Run: headless pygame with SDL's dummy video driver; simulated clock (each Clock.tick advances the game by its frame time, no real sleeping); random seed 0; keys injected as events and as key.get_pressed() state; no mouse input.
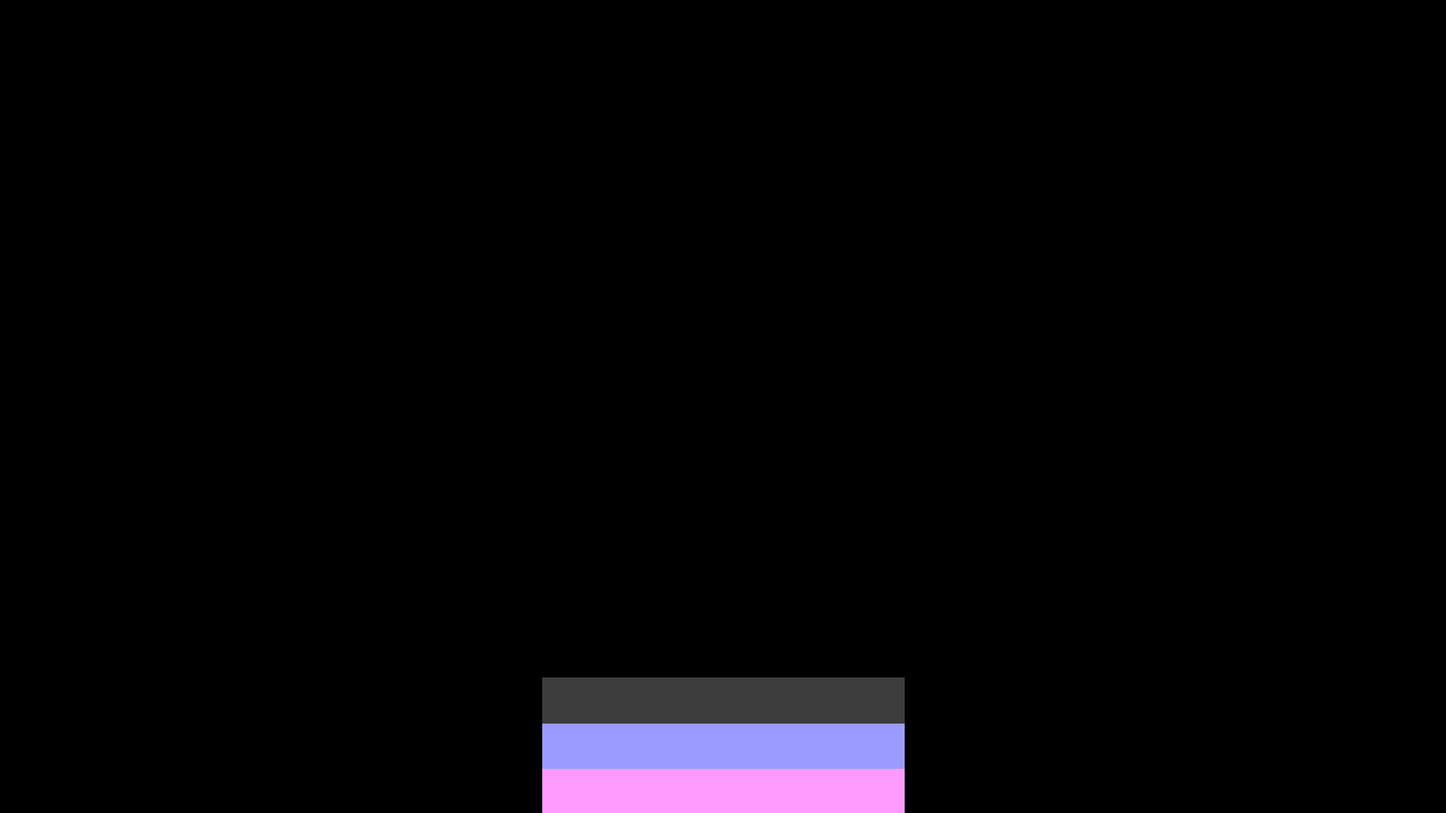
Frame 1 of 4 · flips 1–60 · no input
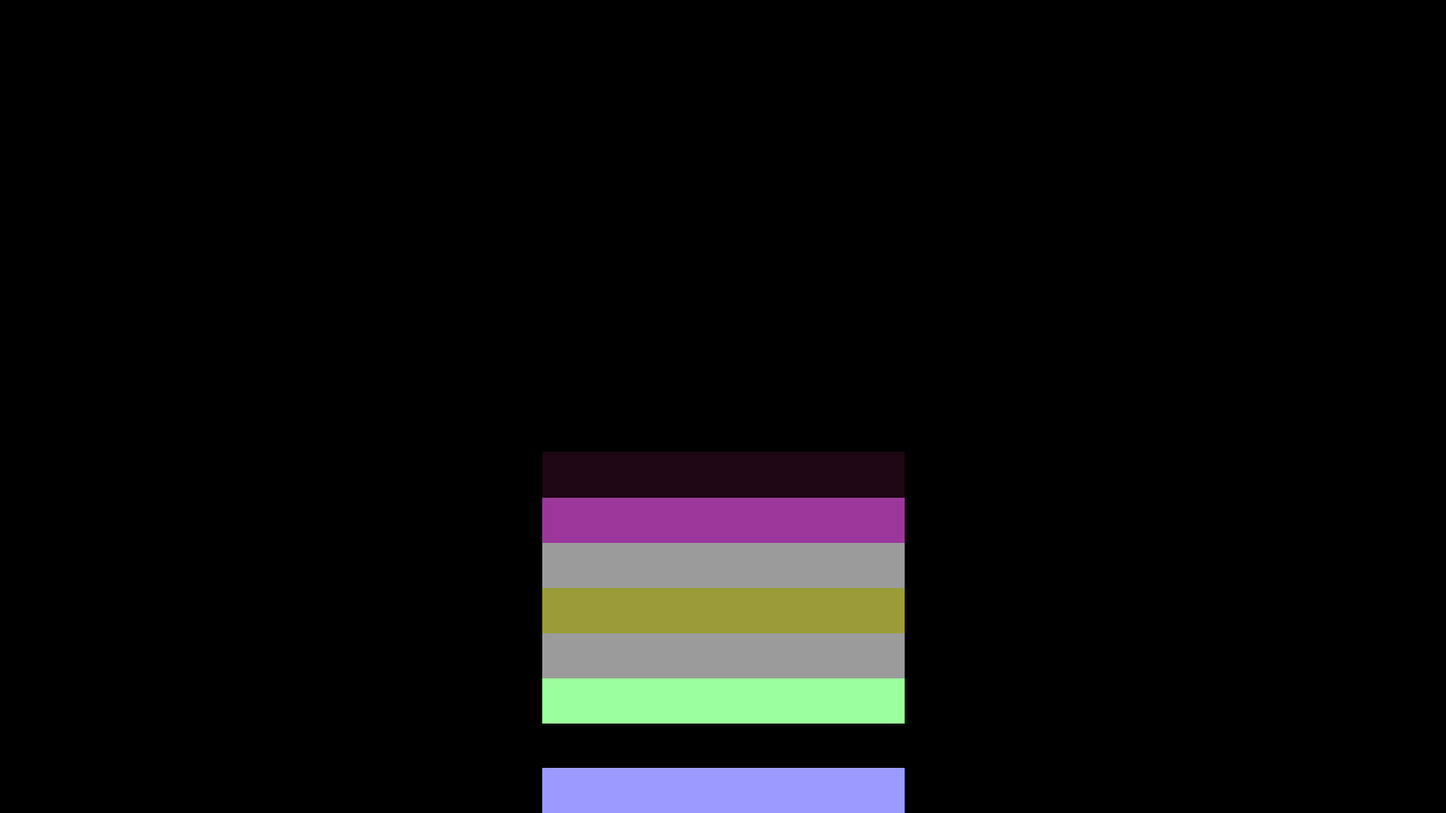
Frame 2 of 4 · flips 61–180 · tapped SPACE, RETURN · held RIGHT (→), D
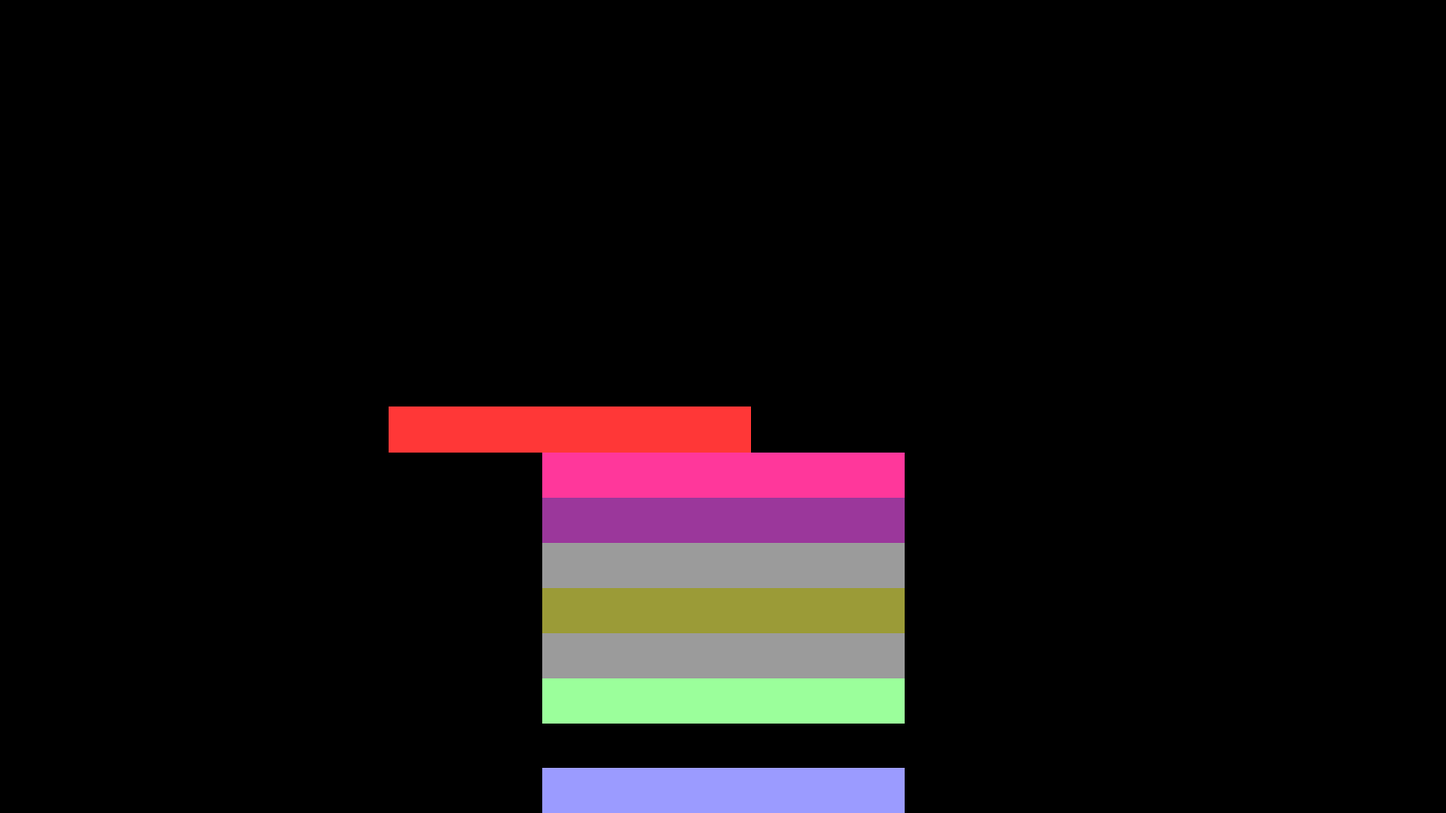
Frame 3 of 4 · flips 181–300 · held DOWN (↓), S
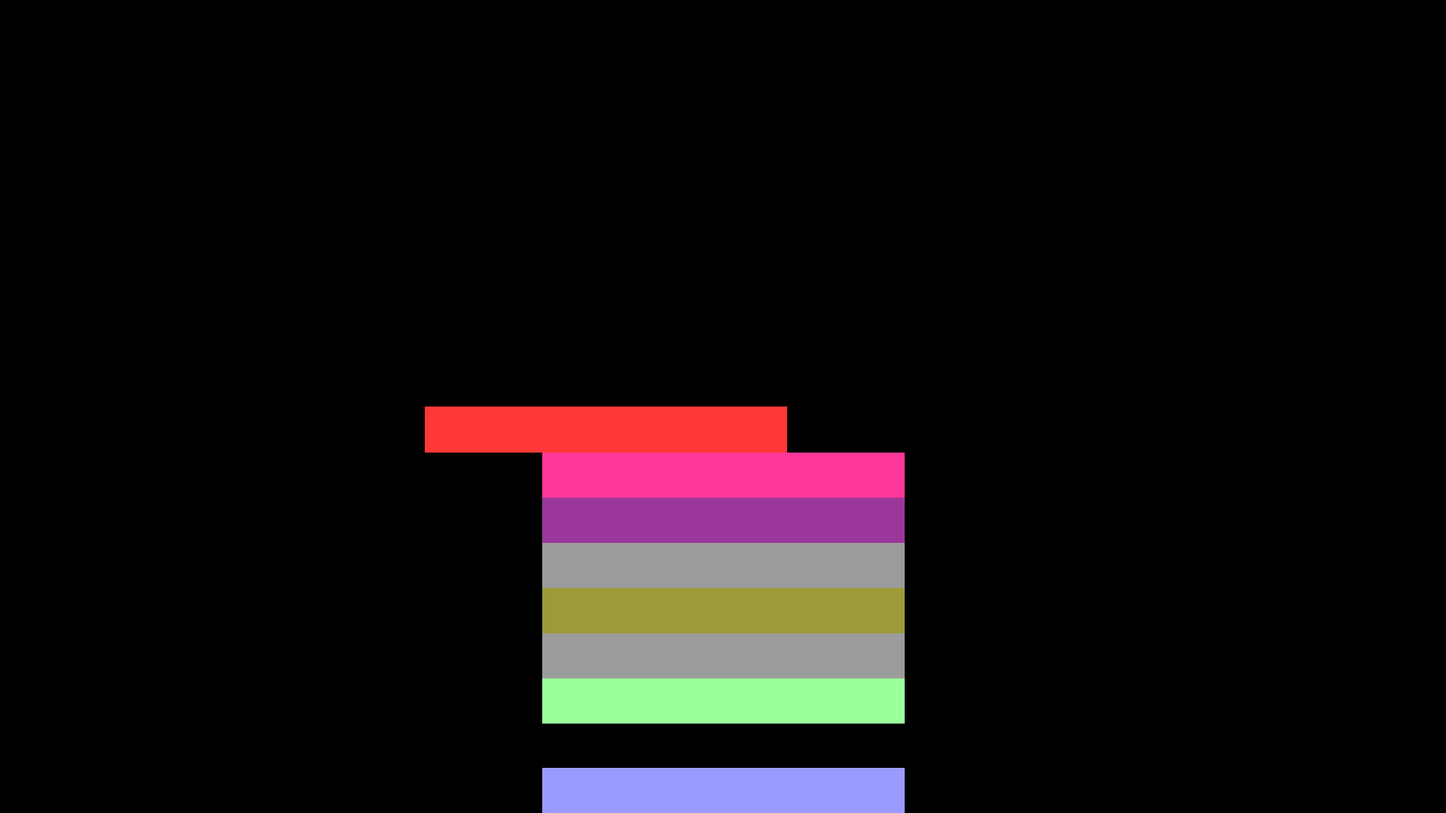
Frame 4 of 4 · flips 301–420 · held LEFT (←), A, UP (↑), W

The pygame program that drew these frames:

# PYTHON GAME QUIT
# GAME OPTIMISED FOR 100FPS

import pygame
import random
import copy

pygame.init()
win = pygame.display.set_mode((1600,900))
pygame.display.set_caption("TEST")
loop = True

stackArray = []
colorArray = []
stackVertices = [[600,900],[1000,900],[1000,950],[600,950]]
timeElapsed = 0
fps = 100
timeDelay = 1000//fps
color=[255,255,255]
colorPresent = [0,0,0]
colorStep = 0
movementStack = "rev"
pushVertices = list()

# COLOR UPDATE IS NICELY WORKING SO DON'T TOUCH :')
def colorUpdate (colorLs):
    x = random.randint(0,2)
    y = random.randint(0,1)
    if ((colorLs[x]+100)>255):
        colorLs[x] -= 100
    elif ((colorLs[x]-100)<0):
        colorLs[x] += 100
    else:
        colorLs[x] = colorLs[x] + ((y-((y+1)%2))*100) # CONVERTING 0/1 TO -1/1 :)
    return colorLs


def fadeIn (x, colorSet):
    # colorSet = [present,target]
    for i in range (3):
        step = ((colorSet[1][i] - colorSet[0][i])//x)
        colorSet[0][i] += step
    return colorSet[0] # Returning the Updated colorSet[0] = present

def pushUp (vertices):
    vertices[0][1]-=50
    vertices[1][1]-=50
    vertices[2][1]-=50
    vertices[3][1]-=50
    return vertices

def pushDn (vertices):
    vertices[0][1]+=50
    vertices[1][1]+=50
    vertices[2][1]+=50
    vertices[3][1]+=50
    return vertices

def renderAll (allcolors,allvertices):
    win.fill((0,0,0))
    for i in range (len(allcolors)-1):
        pygame.draw.polygon(win,allcolors[i],allvertices[i])
        pygame.display.update()

while loop :
    pygame.time.delay(timeDelay)

    # GAME INITIALISATION
    if timeElapsed < 2250: #2250/250 = 9, which is no. of initial stacks :)
        if timeElapsed % 250 == 0:
            stackVertices = pushUp (stackVertices)
            stackArray.append(copy.deepcopy(stackVertices))
            color = colorUpdate(color)
            colorArray.append(color.copy())
            colorPresent = [0,0,0]
            colorStep = 25 # 250 miliseconds but 25 steps in total
        colorPresent = fadeIn(colorStep, [colorPresent,color])
        colorStep = colorStep-1
        pygame.draw.polygon(win,colorPresent,stackVertices)

    # GAME LOGICS RENDER
    else: # Enters right when timeElapsed becomes 2250 at 9th stack :)
        pygame.draw.polygon(win,(0,0,0),stackVertices)
        if (movementStack == "rev"):
            stackVertices[0][0]-= 10
            stackVertices[1][0]-= 10
            stackVertices[2][0]-= 10
            stackVertices[3][0]-= 10
            if stackVertices[1][0]<=(stackArray[-2][0][0]-50):
                movementStack = "fwd"
        elif (movementStack == "fwd"):
            stackVertices[0][0]+= 10
            stackVertices[1][0]+= 10
            stackVertices[2][0]+= 10
            stackVertices[3][0]+= 10
            if stackVertices[0][0]>=(stackArray[-2][1][0]+50):
                movementStack = "rev"
        pygame.draw.polygon(win,color,stackVertices)
    
    # GAME LOGICS ENGINE
    x = pygame.event.get()
    for event in x :
        if event.type == pygame.KEYDOWN :
            if event.key == pygame.K_SPACE :
                # pushUp (stackVertices)
                # win.fill((0,0,0))
                colorArray.pop(0)
                print(stackArray[-1])
                stackArray.pop(0)
                color = colorUpdate(color)
                colorArray.append(copy.deepcopy(color))
                pushVertices = pushDn(copy.deepcopy(stackVertices))
                for i in range (len(stackArray)-1):
                    stackArray[i] = pushDn(copy.deepcopy(stackArray[i]))
                stackArray.append(copy.deepcopy(pushVertices))
                renderAll(colorArray,stackArray)
                # print("SPACEBAR") # WILL BE USED LATER FOR GAMEPLAY
        if event.type == pygame.QUIT :
            loop = False
    pygame.display.update()
    timeElapsed += timeDelay
pygame.quit()
